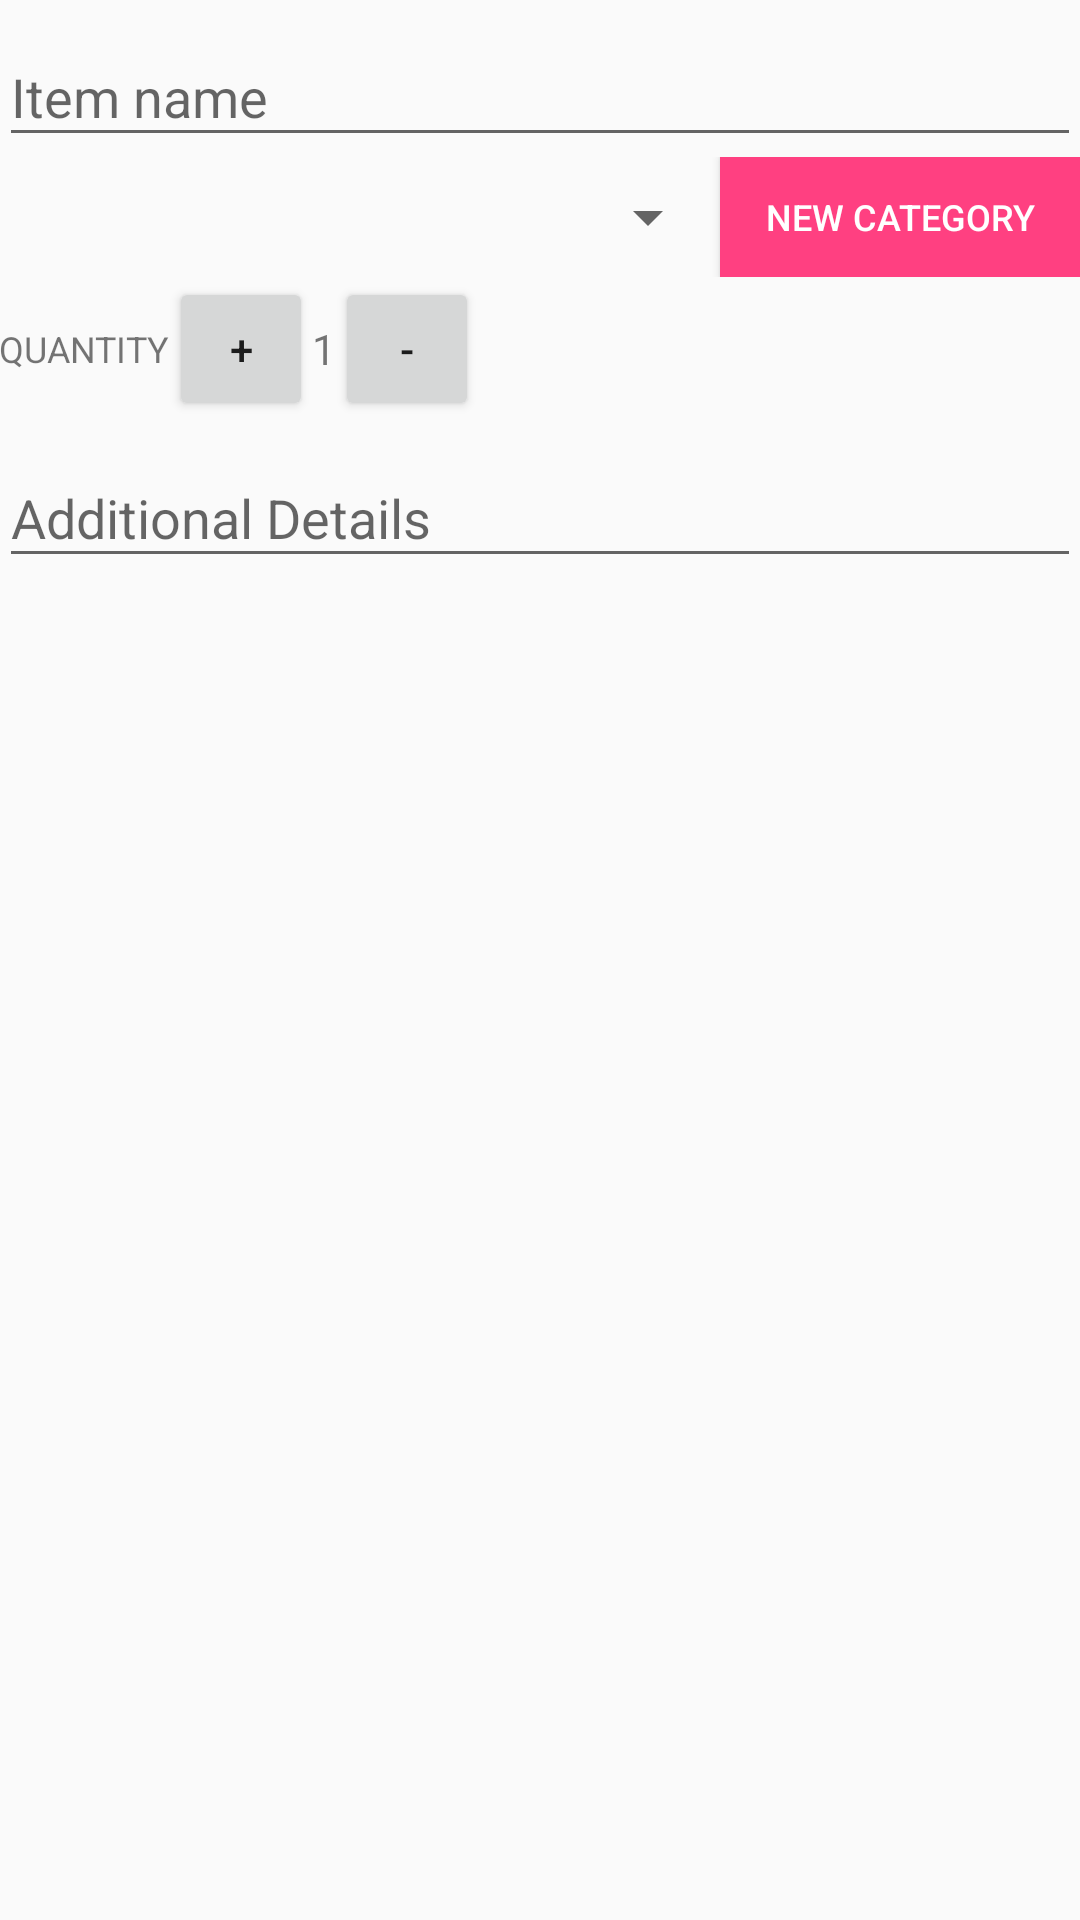

Android layout source for this screen:
<!-- AndroidManifest.xml: application theme AppTheme -->
<!-- res/layout/activity_edit_list_item.xml -->
<?xml version="1.0" encoding="utf-8"?>
<LinearLayout xmlns:android="http://schemas.android.com/apk/res/android"
    xmlns:app="http://schemas.android.com/apk/res-auto"
    xmlns:tools="http://schemas.android.com/tools"
    android:layout_width="match_parent"
    android:layout_height="match_parent"
    android:orientation="vertical"
    android:padding="@dimen/standard_padding"
    tools:context="com.example.aaronbrecher.shoppinglist.activities.EditListItemActivity">

    <android.support.design.widget.TextInputLayout
        android:layout_width="match_parent"
        android:layout_height="wrap_content"
        android:hint="@string/edit_list_item_name_hint"
        android:labelFor="@id/edit_list_item_name">

        <android.support.design.widget.TextInputEditText
            android:id="@+id/edit_list_item_name"
            android:layout_width="match_parent"
            android:layout_height="wrap_content" />
    </android.support.design.widget.TextInputLayout>

    <LinearLayout
        android:layout_width="match_parent"
        android:layout_height="wrap_content"
        android:orientation="horizontal"
        android:paddingTop="@dimen/standard_padding"
        android:paddingBottom="@dimen/standard_padding">

        <Spinner
            android:id="@+id/edit_list_item_category_spinner"
            android:layout_width="0dp"
            android:layout_weight="2"
            android:layout_height="40dp"/>
        <Button
            android:id="@+id/edit_list_item_category_button_new"
            android:layout_width="0dp"
            android:layout_height="40dp"
            android:layout_weight="1"
            android:text="@string/edit_list_item_category_add_new"
            android:textSize="12sp"
            android:textColor="@android:color/white"
            android:background="@color/colorAccent"/>
    </LinearLayout>

    <LinearLayout
        android:layout_width="match_parent"
        android:layout_height="wrap_content"
        android:orientation="horizontal"
        android:gravity="center_vertical"
        android:layout_marginBottom="@dimen/standard_padding">

        <TextView
            android:id="@+id/edit_list_item_quantity_label"
            android:layout_width="wrap_content"
            android:layout_height="wrap_content"
            android:textSize="12sp"
            android:textAllCaps="true"
            android:text="Quantity"
            android:layout_marginEnd="@dimen/standard_padding"/>

        <Button
            android:id="@+id/edit_list_item_quantity_increment"
            android:layout_width="48dp"
            android:layout_height="48dp"
            android:text="+"/>

        <TextView
            android:id="@+id/edit_list_item_quantity"
            android:layout_width="wrap_content"
            android:layout_height="wrap_content"
            android:text="1"
            android:padding="@dimen/standard_padding" />

        <Button
            android:id="@+id/edit_list_item_quantity_decrement"
            android:layout_width="48dp"
            android:layout_height="48dp"
            android:text="-"
            />

    </LinearLayout>

    <android.support.design.widget.TextInputLayout
        android:layout_width="match_parent"
        android:layout_height="wrap_content"
        android:hint="@string/edit_list_item_notes_hint"
        android:labelFor="@id/edit_list_item_notes">

        <android.support.design.widget.TextInputEditText
            android:id="@+id/edit_list_item_notes"
            android:layout_width="match_parent"
            android:layout_height="wrap_content" />
    </android.support.design.widget.TextInputLayout>
</LinearLayout>
<!-- resources referenced by this layout -->
<resources>
  <color name="colorAccent">#FF4081</color>
  <string name="edit_list_item_category_add_new">New Category</string>
  <string name="edit_list_item_name_hint">Item name</string>
  <string name="edit_list_item_notes_hint">Additional Details</string>
  <style name="AppTheme" parent="Theme.AppCompat.Light.DarkActionBar">
          
          <item name="colorPrimary">@color/colorPrimary</item>
          <item name="colorPrimaryDark">@color/colorPrimaryDark</item>
          <item name="colorAccent">@color/colorAccent</item>
      </style>
  <color name="colorPrimary">#3F51B5</color>
  <color name="colorPrimaryDark">#303F9F</color>
</resources>
